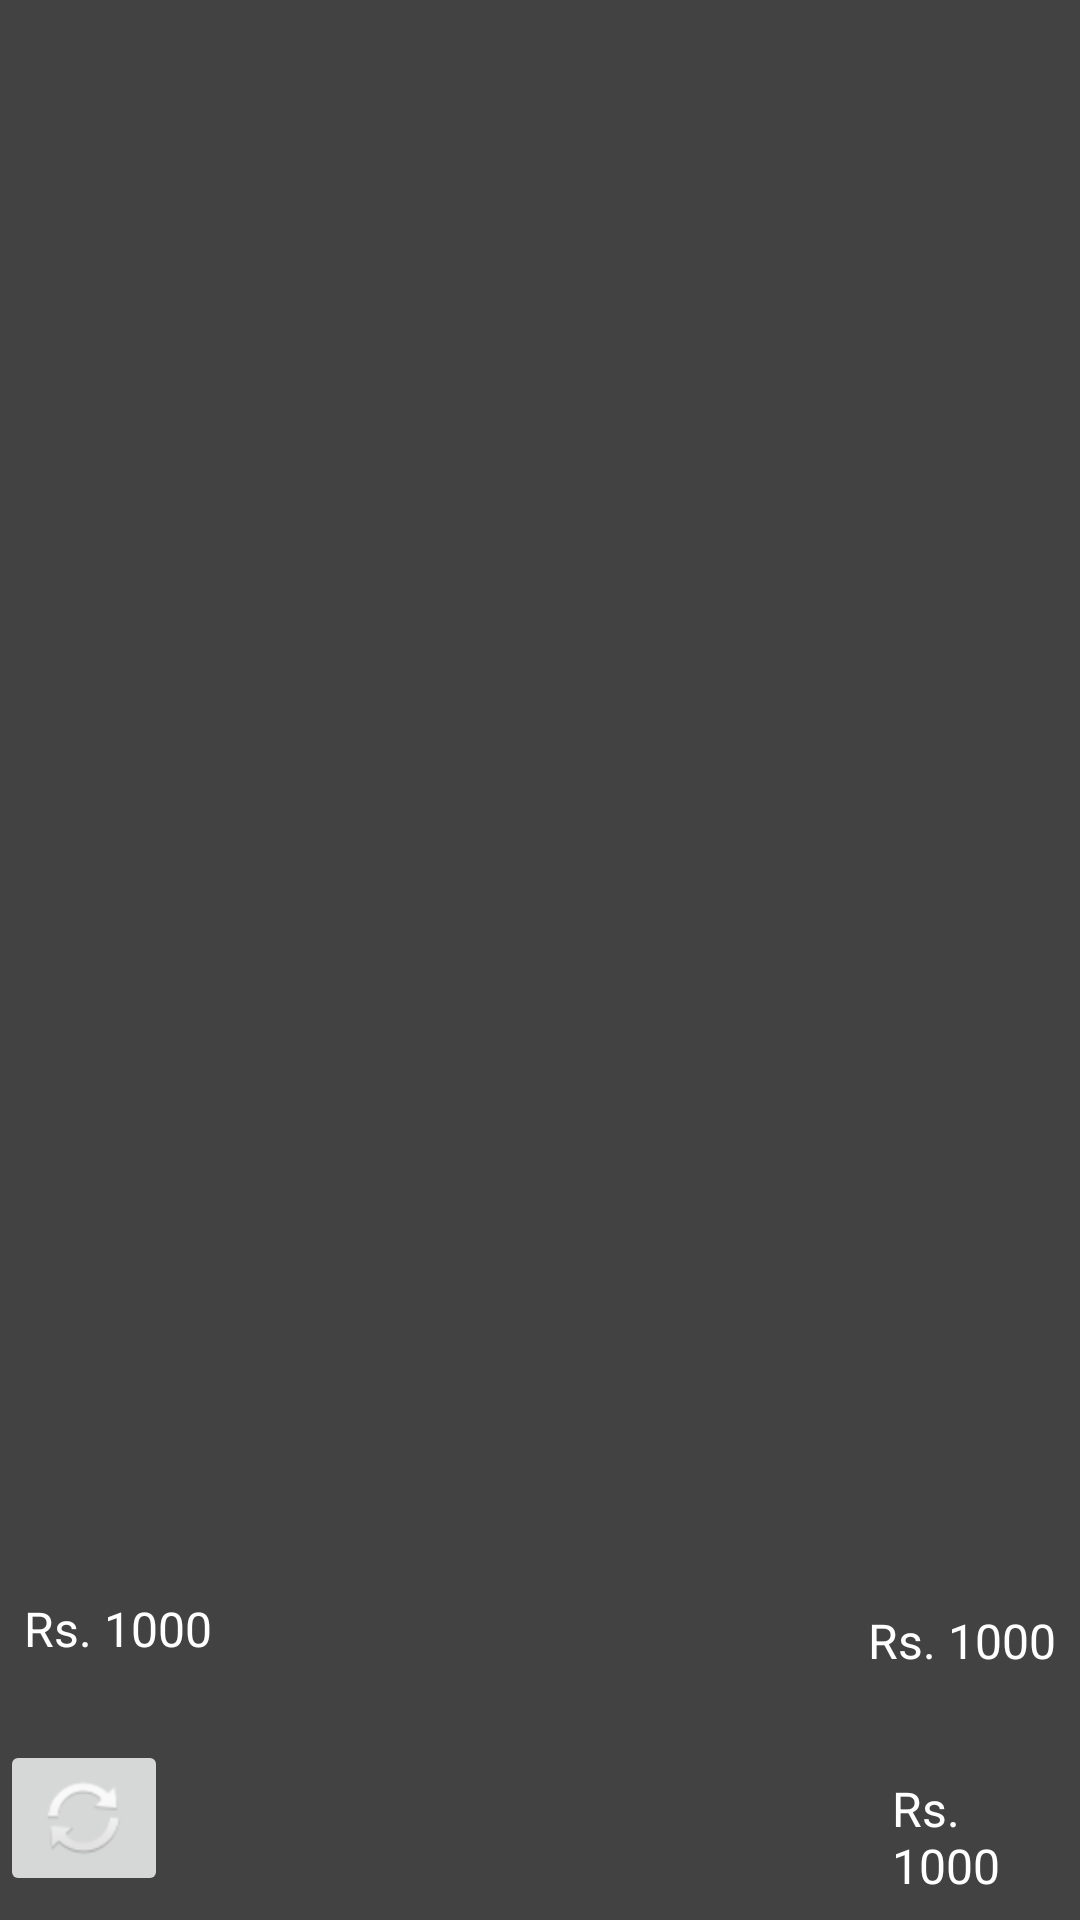

Here is an Android app screen rendered from its layout file. Give the layout XML and the strings, colors and styles it references.
<!-- AndroidManifest.xml: application theme Theme.ShareMarketTrainer.NoActionBar -->
<!-- res/layout/fragment_portfolio.xml -->
<?xml version="1.0" encoding="utf-8"?>
<RelativeLayout xmlns:android="http://schemas.android.com/apk/res/android"
    xmlns:tools="http://schemas.android.com/tools"
    android:layout_width="match_parent"
    android:layout_height="match_parent"
    tools:context=".PortfolioFragment"
    android:background="@color/cardview_dark_background">

    <androidx.recyclerview.widget.RecyclerView
    android:layout_width="match_parent"
    android:layout_height="wrap_content"
    android:layout_above="@+id/total_cost"
    android:id="@+id/portfolio_recycler"
    android:layout_margin="8dp"
    android:layout_alignParentTop="true"/>

    <ImageButton
        android:layout_width="wrap_content"
        android:layout_height="wrap_content"
        android:layout_alignParentLeft="true"
        android:layout_alignParentBottom="true"
        android:layout_marginRight="8dp"
        android:layout_marginBottom="8dp"
        android:src="@android:drawable/ic_popup_sync"
        android:id="@+id/portfolio_reload"/>

    <TextView
        android:layout_width="wrap_content"
        android:layout_height="40dp"
        android:id="@+id/total_cost"
        android:layout_above="@id/portfolio_reload"
        android:text="Rs. 1000"
        android:textColor="@color/white"
        android:textSize="16dp"
        android:layout_margin="8dp"/>
    <TextView
        android:layout_width="wrap_content"
        android:layout_height="40dp"
        android:id="@+id/current_value"
        android:layout_alignParentRight="true"
        android:layout_above="@id/profit_loss"
        android:text="Rs. 1000"
        android:textColor="@color/white"
        android:textSize="16dp"
        android:layout_margin="8dp"/>

    <TextView
        android:layout_width="wrap_content"
        android:layout_height="40dp"
        android:id="@+id/profit_loss"
        android:layout_alignParentRight="true"
        android:layout_alignParentBottom="true"
        android:layout_alignLeft="@id/current_value"
        android:text="Rs. 1000"
        android:textColor="@color/white"
        android:textSize="16dp"
        android:layout_margin="8dp"/>

</RelativeLayout>
<!-- resources referenced by this layout -->
<resources>
  <style name="Theme.ShareMarketTrainer.NoActionBar">
          <item name="windowActionBar">false</item>
          <item name="windowNoTitle">true</item>
      </style>
  <!-- not gathered from this repository: default colours our renderer supplied (Android Studio template values) -->
  <color name="white">#FFFFFFFF</color>
</resources>
